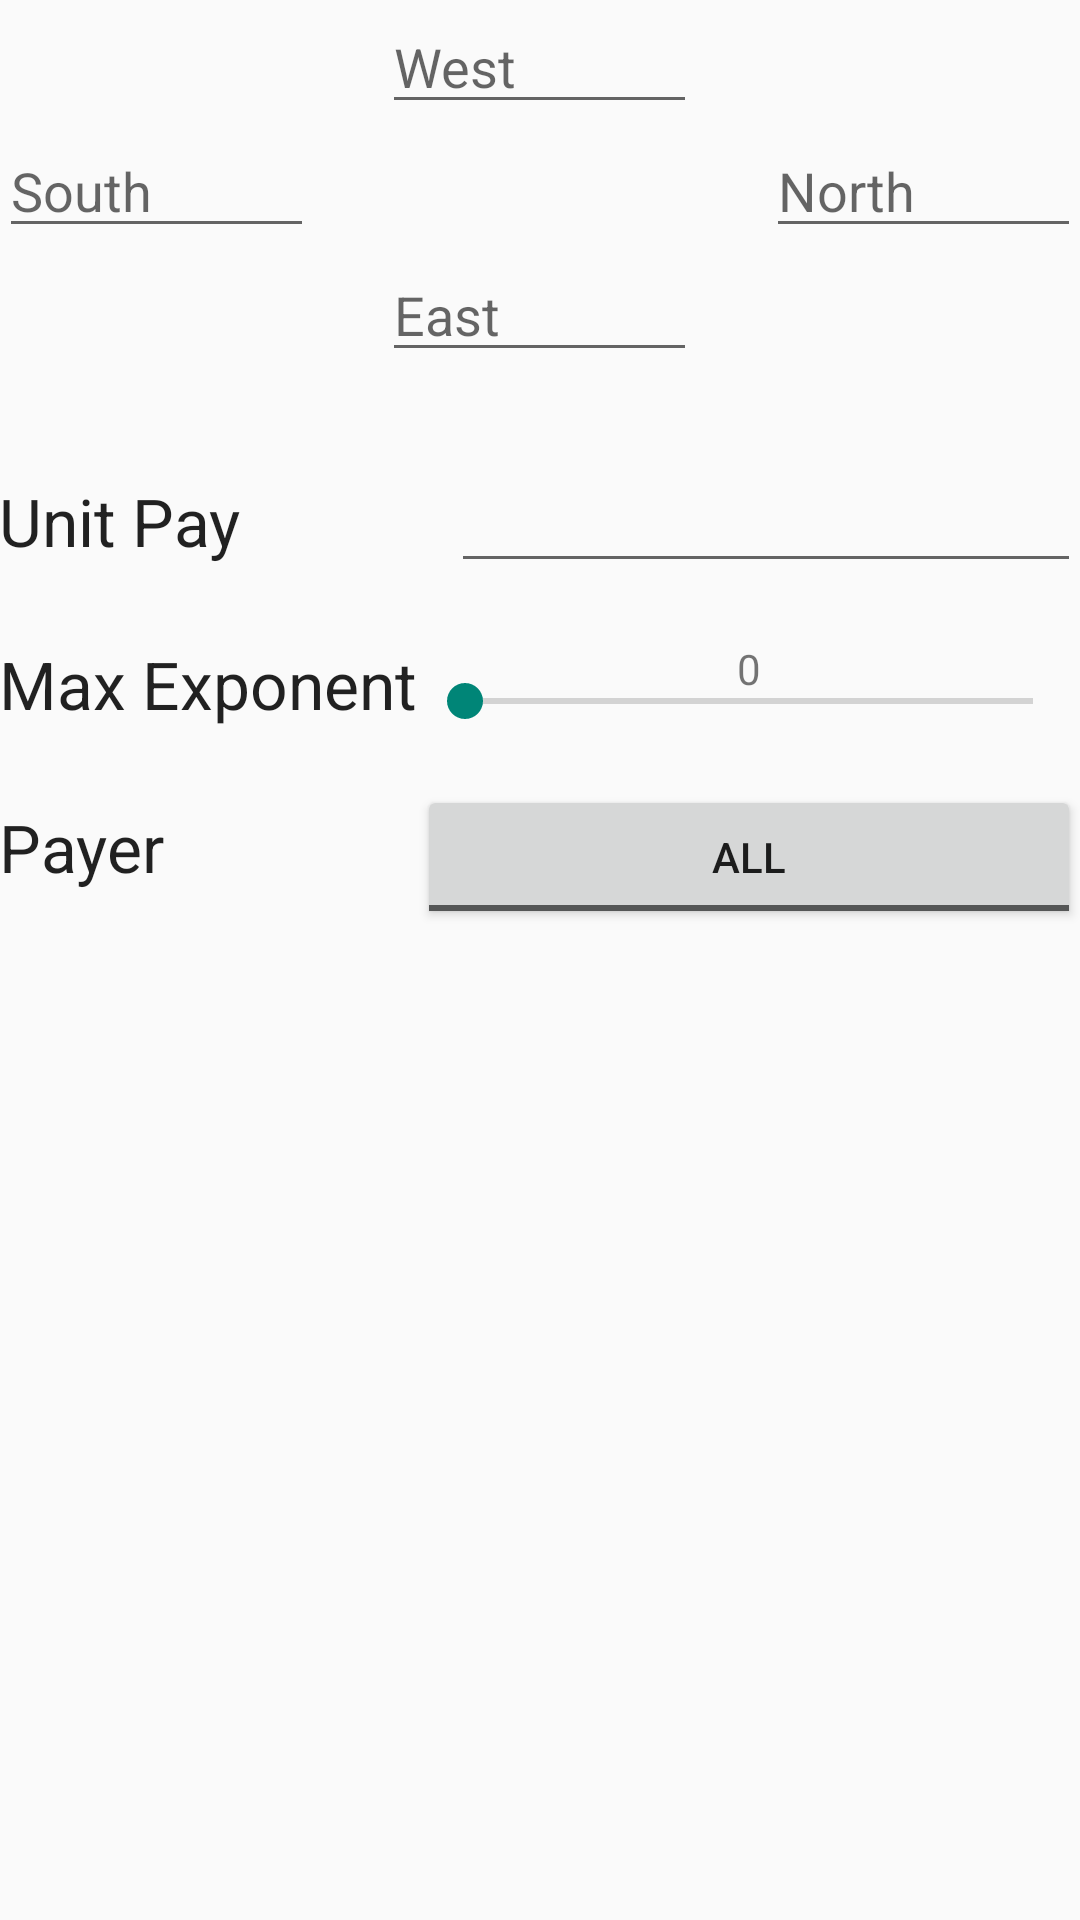

Layout XML and referenced resources for this Android screen:
<!-- AndroidManifest.xml: application theme AppTheme -->
<!-- res/layout/activity_new_game.xml -->
<?xml version="1.0" encoding="utf-8"?>
<RelativeLayout xmlns:android="http://schemas.android.com/apk/res/android"
    xmlns:tools="http://schemas.android.com/tools"
    android:id="@+id/new_game"
    android:layout_width="match_parent"
    android:layout_height="match_parent"
    android:paddingBottom="@dimen/activity_vertical_margin"
    android:paddingLeft="@dimen/activity_horizontal_margin"
    android:paddingRight="@dimen/activity_horizontal_margin"
    android:paddingTop="@dimen/activity_vertical_margin"
    tools:context="com.csbob.mahjongdiary.NewGameActivity">

    
    <EditText
        android:id="@+id/input_west"
        android:layout_width="wrap_content"
        android:layout_height="wrap_content"
        android:layout_alignParentTop="true"
        android:layout_centerHorizontal="true"
        android:ems="5"
        android:hint="@string/west"
        android:inputType="textPersonName" />

    <EditText
        android:id="@+id/input_south"
        android:layout_width="wrap_content"
        android:layout_height="wrap_content"
        android:layout_alignParentLeft="true"
        android:layout_alignParentStart="true"
        android:layout_below="@+id/input_west"
        android:ems="5"
        android:hint="@string/south"
        android:inputType="textPersonName" />

    <EditText
        android:id="@+id/input_north"
        android:layout_width="wrap_content"
        android:layout_height="wrap_content"
        android:layout_alignParentEnd="true"
        android:layout_alignParentRight="true"
        android:layout_alignTop="@+id/input_south"
        android:ems="5"
        android:hint="@string/north"
        android:inputType="textPersonName" />

    <EditText
        android:id="@+id/input_east"
        android:layout_width="wrap_content"
        android:layout_height="wrap_content"
        android:layout_below="@+id/input_south"
        android:layout_centerHorizontal="true"
        android:ems="5"
        android:hint="@string/east"
        android:inputType="textPersonName" />

    
    <TextView
        android:id="@+id/label_base_chip"
        android:layout_width="wrap_content"
        android:layout_height="wrap_content"
        android:layout_alignParentLeft="true"
        android:layout_alignParentStart="true"
        android:layout_below="@id/input_east"
        android:layout_marginTop="35dp"
        android:text="@string/unit_pay"
        android:textAppearance="?android:attr/textAppearanceLarge" />

    <EditText
        android:id="@+id/input_base_chip"
        android:layout_width="wrap_content"
        android:layout_height="wrap_content"
        android:layout_alignBaseline="@id/label_base_chip"
        android:layout_alignParentEnd="true"
        android:layout_alignParentRight="true"
        android:ems="10"
        android:inputType="numberDecimal" />

    
    <TextView
        android:id="@+id/label_top_exp"
        android:layout_width="wrap_content"
        android:layout_height="wrap_content"
        android:layout_alignParentLeft="true"
        android:layout_alignParentStart="true"
        android:layout_below="@id/label_base_chip"
        android:layout_marginTop="25dp"
        android:text="@string/top_exp"
        android:textAppearance="?android:attr/textAppearanceLarge" />

    <SeekBar
        android:id="@+id/bar_top_exp"
        android:layout_width="wrap_content"
        android:layout_height="wrap_content"
        android:layout_alignBottom="@id/label_top_exp"
        android:layout_alignParentEnd="true"
        android:layout_alignParentRight="true"
        android:layout_toEndOf="@id/label_top_exp"
        android:layout_toRightOf="@id/label_top_exp" />

    <TextView
        android:id="@+id/label_bar_value"
        android:layout_width="wrap_content"
        android:layout_height="wrap_content"
        android:layout_alignLeft="@id/bar_top_exp"
        android:layout_alignRight="@id/bar_top_exp"
        android:layout_alignTop="@id/label_top_exp"
        android:gravity="center"
        android:text="0"
        android:textAppearance="?android:attr/textAppearanceSmall" />

    
    <TextView
        android:id="@+id/label_payer"
        android:layout_width="wrap_content"
        android:layout_height="wrap_content"
        android:layout_alignParentLeft="true"
        android:layout_alignParentStart="true"
        android:layout_below="@id/label_top_exp"
        android:layout_marginTop="25dp"
        android:text="@string/payer"
        android:textAppearance="?android:attr/textAppearanceLarge" />

    <ToggleButton
        android:id="@+id/toggle_payer"
        android:layout_width="wrap_content"
        android:layout_height="wrap_content"
        android:layout_alignBaseline="@id/label_payer"
        android:layout_alignLeft="@id/bar_top_exp"
        android:layout_alignParentEnd="true"
        android:layout_alignParentRight="true"
        android:layout_alignStart="@id/bar_top_exp"
        android:text="@string/payer_all"
        android:textOff="@string/payer_all"
        android:textOn="@string/payer_single" />

</RelativeLayout>
<!-- resources referenced by this layout -->
<resources>
  <string name="east">East</string>
  <string name="north">North</string>
  <string name="payer">Payer</string>
  <string name="payer_all">All</string>
  <string name="payer_single">Single</string>
  <string name="south">South</string>
  <string name="top_exp">Max Exponent</string>
  <string name="unit_pay">Unit Pay</string>
  <string name="west">West</string>
  <style name="AppTheme" parent="Theme.AppCompat.Light.NoActionBar">
          
          <item name="colorPrimary">@color/primary_material_light</item>
          <item name="colorPrimaryDark">@color/primary_dark_material_light</item>
          <item name="colorAccent">@color/accent_material_light</item>
      </style>
</resources>
